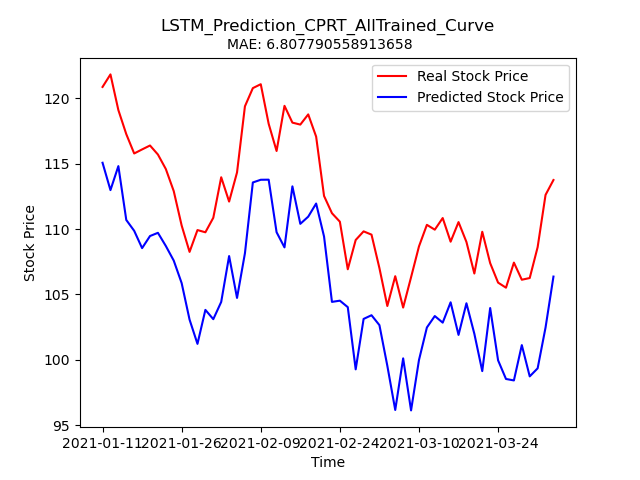

Values plotted in this chart, from the file beside it:
Stock, Date, Real_Price, Predicted_Price
CPRT, 2021-01-11, 120.9, 115.1
CPRT, 2021-01-12, 121.8, 113
CPRT, 2021-01-13, 119.1, 114.8
CPRT, 2021-01-14, 117.3, 110.7
CPRT, 2021-01-15, 115.8, 109.9
CPRT, 2021-01-19, 116.1, 108.5
CPRT, 2021-01-20, 116.4, 109.5
CPRT, 2021-01-21, 115.7, 109.7
CPRT, 2021-01-22, 114.6, 108.7
CPRT, 2021-01-25, 112.9, 107.6
CPRT, 2021-01-26, 110.3, 105.9
CPRT, 2021-01-27, 108.2, 103.1
CPRT, 2021-01-28, 109.9, 101.2
CPRT, 2021-01-29, 109.8, 103.8
CPRT, 2021-02-01, 110.9, 103.1
CPRT, 2021-02-02, 114, 104.4
CPRT, 2021-02-03, 112.1, 107.9
CPRT, 2021-02-04, 114.3, 104.7
CPRT, 2021-02-05, 119.4, 108.1
CPRT, 2021-02-08, 120.8, 113.6
CPRT, 2021-02-09, 121.1, 113.8
CPRT, 2021-02-10, 118, 113.8
CPRT, 2021-02-11, 116, 109.8
CPRT, 2021-02-12, 119.4, 108.6
CPRT, 2021-02-16, 118.1, 113.3
CPRT, 2021-02-17, 118, 110.4
CPRT, 2021-02-18, 118.8, 110.9
CPRT, 2021-02-19, 117.1, 111.9
CPRT, 2021-02-22, 112.5, 109.4
CPRT, 2021-02-23, 111.2, 104.4
CPRT, 2021-02-24, 110.6, 104.5
CPRT, 2021-02-25, 106.9, 104
CPRT, 2021-02-26, 109.2, 99.26
CPRT, 2021-03-01, 109.8, 103.1
CPRT, 2021-03-02, 109.6, 103.4
CPRT, 2021-03-03, 107, 102.6
CPRT, 2021-03-04, 104.1, 99.54
CPRT, 2021-03-05, 106.4, 96.16
CPRT, 2021-03-08, 104, 100.1
CPRT, 2021-03-09, 106.3, 96.12
CPRT, 2021-03-10, 108.7, 99.98
CPRT, 2021-03-11, 110.3, 102.5
CPRT, 2021-03-12, 110, 103.3
CPRT, 2021-03-15, 110.8, 102.8
CPRT, 2021-03-16, 109, 104.4
CPRT, 2021-03-17, 110.5, 101.9
CPRT, 2021-03-18, 109, 104.3
CPRT, 2021-03-19, 106.6, 102
CPRT, 2021-03-22, 109.8, 99.13
CPRT, 2021-03-23, 107.4, 104
CPRT, 2021-03-24, 105.9, 99.95
CPRT, 2021-03-25, 105.5, 98.53
CPRT, 2021-03-26, 107.4, 98.42
CPRT, 2021-03-29, 106.1, 101.1
CPRT, 2021-03-30, 106.2, 98.73
CPRT, 2021-03-31, 108.6, 99.34
CPRT, 2021-04-01, 112.6, 102.5
CPRT, 2021-04-05, 113.8, 106.4
